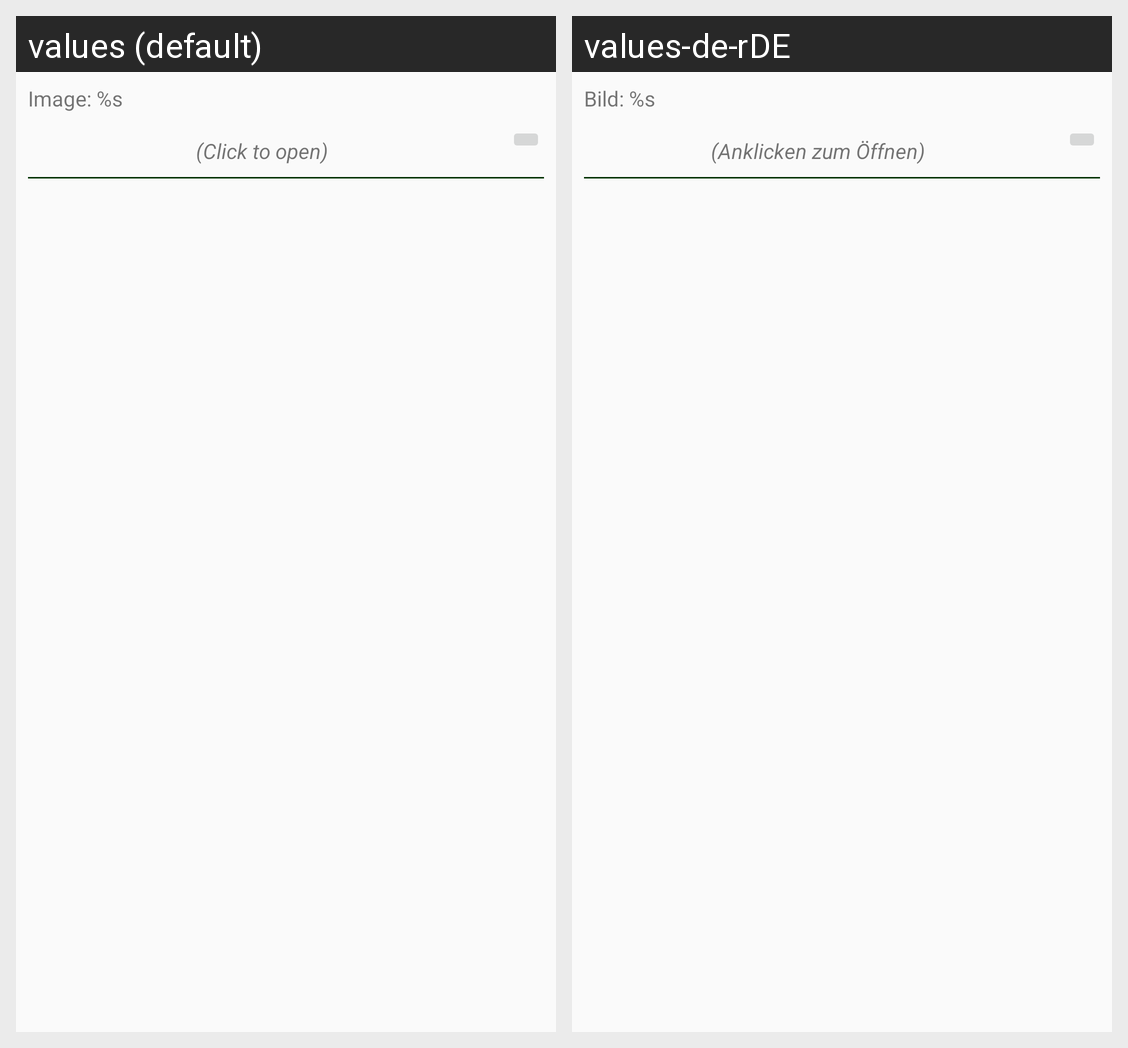

Locale-by-locale string values for the Android screen shown in this grid:
Android screen res/layout/observation_image.xml rendered under 2 locales, left to right: values (default), values-de-rDE. Device: Nexus 5 (rendered at 1080×1920; each locale shown at half size, 540×960, under a caption strip naming it); theme AppTheme.
Strings drawn on this screen, with the default value and each locale's value (text and hints the layout hard-codes, and strings that could not be matched under every locale, appear in the picture but are not listed):

observation_image_title
  values: Image: %s
  values-de-rDE: Bild: %s

observation_image_open_hint
  values: (Click to open)
  values-de-rDE: (Anklicken zum Öffnen)
